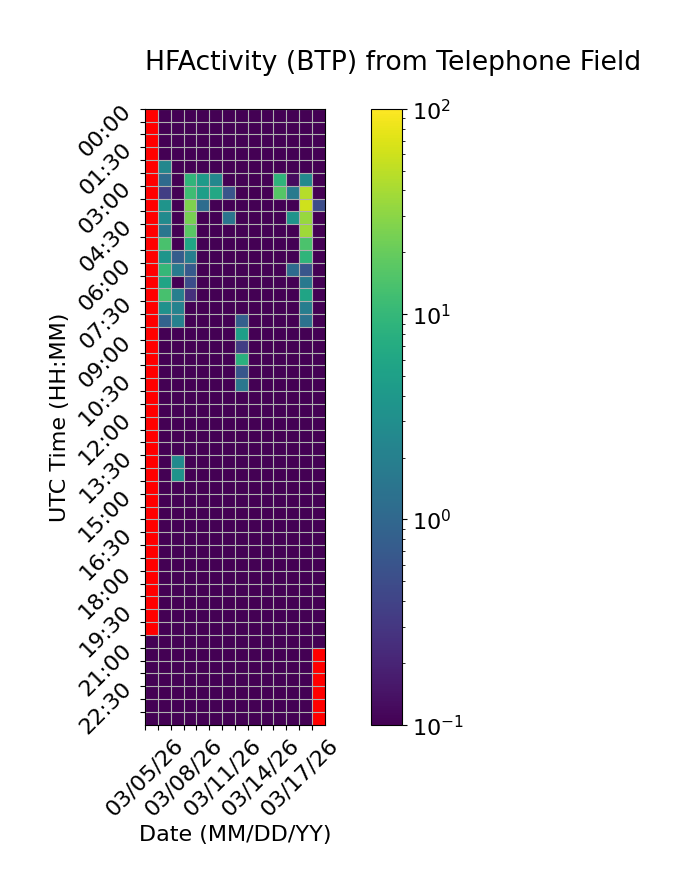

Data behind this chart, as committed beside it:
Time (UTC), 03/05/26, 03/06/26, 03/07/26, 03/08/26, 03/09/26, 03/10/26, 03/11/26, 03/12/26, 03/13/26, 03/14/26, 03/15/26, 03/16/26, 03/17/26, 03/18/26
00:00, , 0.0, 0.0, 0.0, 0.0, 0.0, 0.0, 0.0, 0.0, 0.0, 0.0, 0.0, 0.0, 0.0
00:30, , 0.0, 0.0, 0.0, 0.0, 0.0, 0.0, 0.0, 0.0, 0.0, 0.0, 0.0, 0.0, 0.0
01:00, , 0.0, 0.0, 0.0, 0.0, 0.0, 0.0, 0.0, 0.0, 0.0, 0.0, 0.0, 0.0, 0.0
01:30, , 0.0, 0.0, 0.0, 0.0, 0.0, 0.0, 0.0, 0.0, 0.0, 0.0, 0.0, 0.0, 0.0
02:00, , 2.457, 0.0, 0.0, 0.05729, 0.0, 0.0, 0.0, 0.0, 0.0, 0.0, 0.0, 0.0, 0.0
02:30, , 1.094, 0.0, 9.123, 4.33, 2.438, 0.0, 0.0, 0.0, 0.0, 9.034, 0.1219, 2.578, 0.0
03:00, , 0.3485, 0.0, 11.56, 4.827, 6.303, 0.6233, 0.0, 0.0, 0.0, 16.31, 1.686, 45.87, 0.0
03:30, , 3.526, 0.0, 26.2, 1.149, 0.0, 0.0, 0.0, 0.0, 0.0, 0.0, 0.0, 60.85, 0.51
04:00, , 2.695, 0.0, 23.96, 0.0, 0.0, 1.456, 0.0, 0.0, 0.0, 0.0, 3.445, 34.67, 0.0
04:30, , 1.501, 0.0, 17.11, 0.0, 0.0, 0.0, 0.0, 0.0, 0.0, 0.0, 0.0, 37.43, 0.0
05:00, , 13.59, 0.0, 5.728, 0.0, 0.0, 0.0, 0.0, 0.0, 0.0, 0.0, 0.0, 14.09, 0.0
05:30, , 3.648, 0.7461, 1.923, 0.0, 0.0, 0.0, 0.0, 0.0, 0.0, 0.0, 0.0, 9.176, 0.0
06:00, , 10.04, 1.788, 0.7057, 0.0, 0.0, 0.0, 0.0, 0.0, 0.0, 0.0, 1.123, 0.6231, 0.0
06:30, , 5.636, 0.0, 0.5106, 0.0, 0.0, 0.0, 0.0, 0.0, 0.0, 0.0, 0.0, 1.649, 0.0
07:00, , 13.34, 1.918, 0.2569, 0.0, 0.0, 0.0, 0.0, 0.0, 0.0, 0.0, 0.0, 5.626, 0.0
07:30, , 3.307, 2.141, 0.02948, 0.0, 0.0, 0.0, 0.0, 0.0, 0.0, 0.0, 0.0, 1.847, 0.0
08:00, , 0.894, 2.076, 0.0, 0.0, 0.0, 0.0, 0.8032, 0.0, 0.0, 0.0, 0.0, 1.361, 0.0
08:30, , 0.0, 0.0, 0.0, 0.0, 0.0, 0.0, 4.862, 0.0, 0.0, 0.0, 0.0, 0.05389, 0.0
09:00, , 0.0, 0.0, 0.0, 0.0, 0.0, 0.0, 0.3461, 0.0, 0.0, 0.0, 0.0, 0.0, 0.0
09:30, , 0.0, 0.0, 0.0, 0.0, 0.0, 0.0, 8.015, 0.0, 0.0, 0.0, 0.0, 0.0, 0.0
10:00, , 0.0, 0.0, 0.0, 0.0, 0.0, 0.0, 0.6318, 0.0, 0.0, 0.0, 0.0, 0.0, 0.0
10:30, , 0.0, 0.09431, 0.0, 0.0, 0.0, 0.0, 1.544, 0.0, 0.0, 0.0, 0.0, 0.0, 0.0
11:00, , 0.0, 0.0, 0.0, 0.0, 0.0, 0.0, 0.0, 0.0, 0.0, 0.0, 0.0, 0.0, 0.0
11:30, , 0.0, 0.0, 0.0, 0.0, 0.0, 0.0, 0.0, 0.0, 0.0, 0.0, 0.0, 0.0, 0.0
12:00, , 0.0, 0.0, 0.0, 0.0, 0.0, 0.0, 0.0, 0.0, 0.0, 0.0, 0.0, 0.0, 0.0
12:30, , 0.0, 0.0, 0.0, 0.0, 0.0, 0.0, 0.0, 0.0, 0.0, 0.0, 0.0, 0.0, 0.0
13:00, , 0.0, 0.0, 0.0, 0.0, 0.0, 0.0, 0.0, 0.0, 0.0, 0.0, 0.0, 0.0, 0.0
13:30, , 0.0, 2.724, 0.0, 0.0, 0.0, 0.0, 0.0, 0.0, 0.0, 0.0, 0.0, 0.0, 0.0
14:00, , 0.0, 3.518, 0.0, 0.0, 0.0, 0.0, 0.0, 0.0, 0.0, 0.0, 0.0, 0.0, 0.0
14:30, , 0.0, 0.0, 0.0, 0.0, 0.0, 0.0, 0.0, 0.0, 0.0, 0.0, 0.0, 0.0, 0.0
15:00, , 0.0, 0.0, 0.0, 0.0, 0.0, 0.0, 0.0, 0.0, 0.0, 0.0, 0.0, 0.0, 0.0
15:30, , 0.0, 0.0, 0.0, 0.0, 0.0, 0.0, 0.0, 0.0, 0.0, 0.0, 0.0, 0.0, 0.0
16:00, , 0.0, 0.0, 0.0, 0.0, 0.0, 0.0, 0.0, 0.0, 0.0, 0.0, 0.0, 0.0, 0.0
16:30, , 0.0, 0.0, 0.0, 0.0, 0.0, 0.0, 0.0, 0.0, 0.0, 0.0, 0.0, 0.0, 0.0
17:00, , 0.0, 0.0, 0.0, 0.0, 0.0, 0.0, 0.0, 0.0, 0.0, 0.0, 0.0, 0.0, 0.0
17:30, , 0.0, 0.0, 0.0, 0.0, 0.0, 0.0, 0.0, 0.0, 0.0, 0.0, 0.0, 0.0, 0.0
18:00, , 0.0, 0.0, 0.0, 0.0, 0.0, 0.0, 0.0, 0.0, 0.0, 0.0, 0.0, 0.0, 0.0
18:30, , 0.0, 0.0, 0.0, 0.0, 0.0, 0.0, 0.0, 0.0, 0.0, 0.0, 0.0, 0.0, 0.0
19:00, , 0.0, 0.0, 0.0, 0.0, 0.0, 0.0, 0.0, 0.0, 0.0, 0.0, 0.0, 0.0, 0.0
19:30, , 0.0, 0.0, 0.0, 0.0, 0.0, 0.0, 0.0, 0.0, 0.0, 0.0, 0.0, 0.0, 0.0
20:00, , 0.0, 0.0, 0.0, 0.0, 0.0, 0.0, 0.0, 0.0, 0.0, 0.0, 0.0, 0.0, 0.0
20:30, 0.0, 0.0, 0.0, 0.0, 0.0, 0.0, 0.0, 0.0, 0.0, 0.0, 0.0, 0.0, 0.0, 0.0
21:00, 0.0, 0.0, 0.0, 0.0, 0.0, 0.0, 0.0, 0.0, 0.0, 0.0, 0.0, 0.0, 0.0, 
21:30, 0.0, 0.0, 0.0, 0.0, 0.0, 0.0, 0.0, 0.0, 0.0, 0.0, 0.0, 0.0, 0.0, 
22:00, 0.0, 0.0, 0.0, 0.0, 0.0, 0.0, 0.0, 0.0, 0.0, 0.0, 0.0, 0.0, 0.0, 
22:30, 0.0, 0.0, 0.0, 0.0, 0.0, 0.0, 0.0, 0.0, 0.0, 0.0, 0.0, 0.0, 0.0, 
23:00, 0.0, 0.0, 0.0, 0.0, 0.0, 0.0, 0.0, 0.0, 0.0, 0.0, 0.0, 0.0, 0.0, 
23:30, 0.0, 0.0, 0.0, 0.0, 0.0, 0.0, 0.0, 0.0, 0.0, 0.0, 0.0, 0.0, 0.0, 
